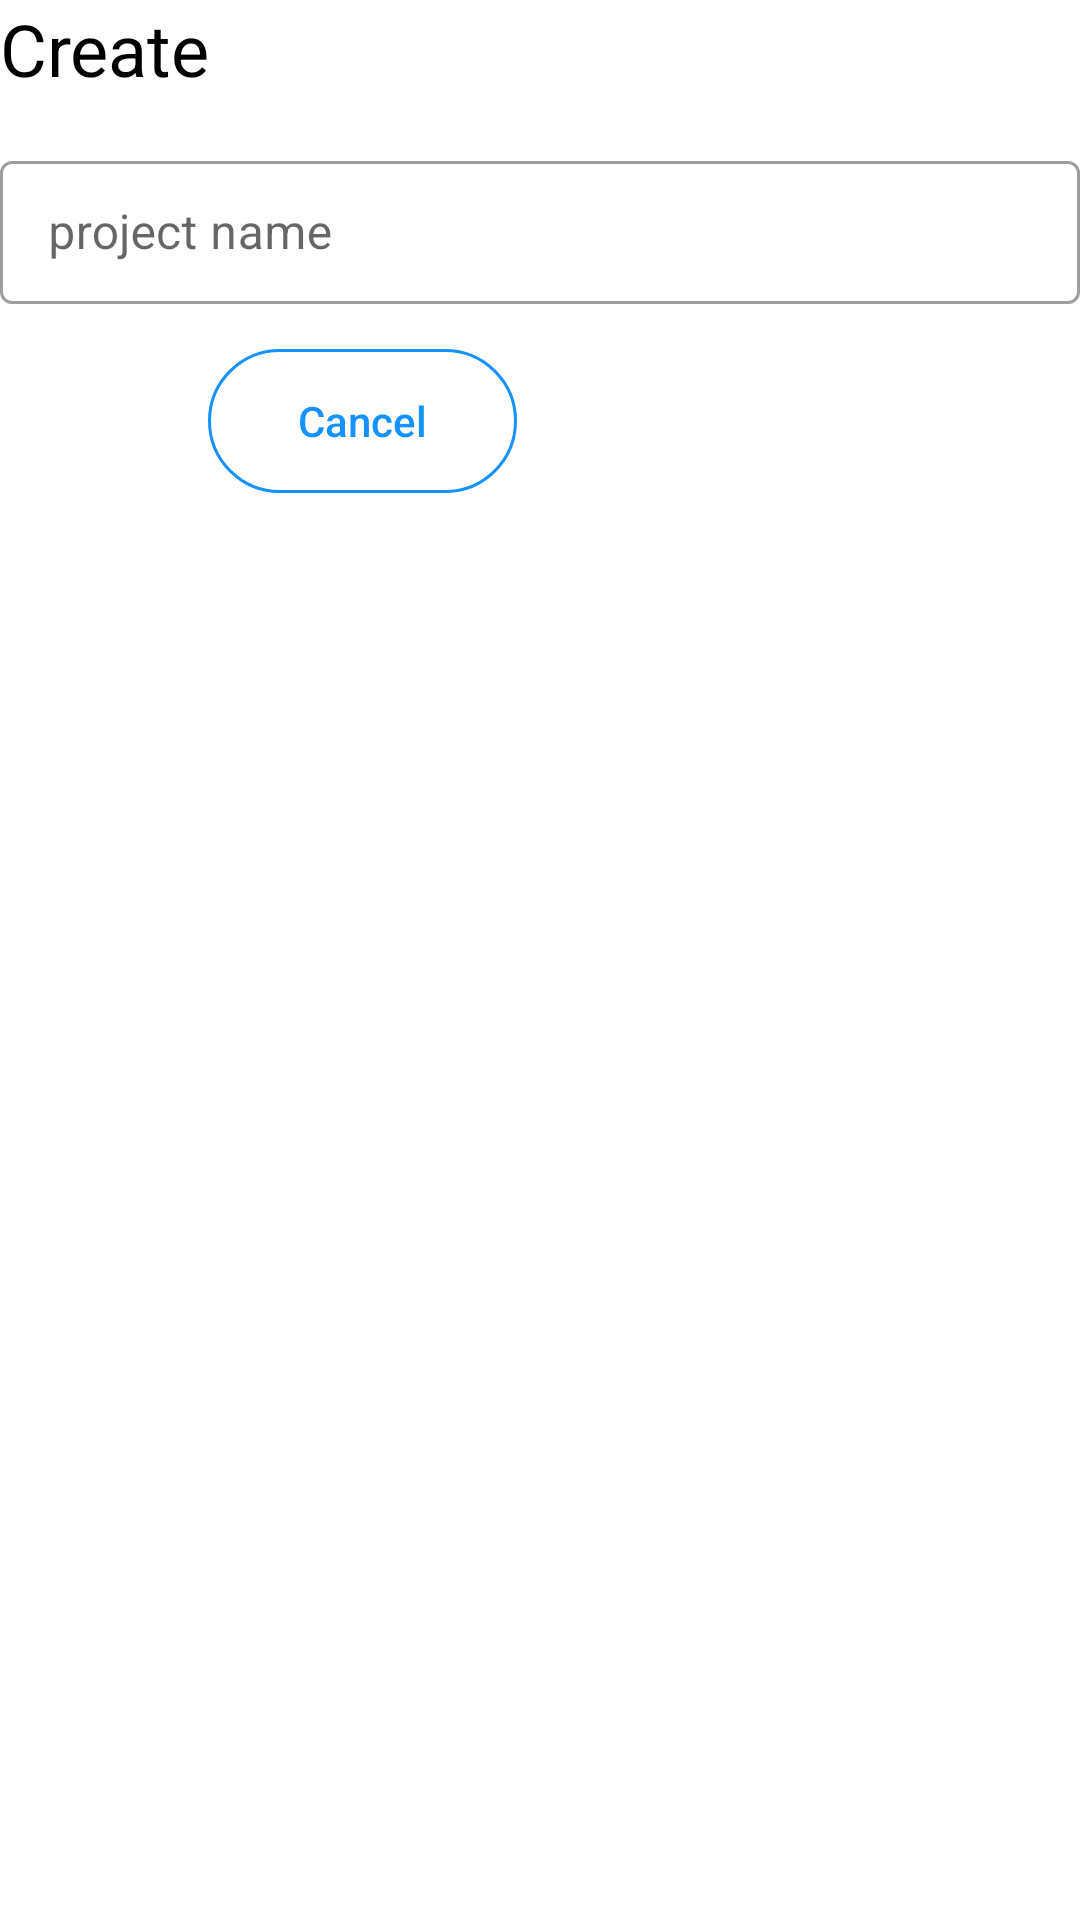

The Android layout XML behind this screen, and the referenced resources:
<!-- AndroidManifest.xml: application theme Theme.IotApp -->
<!-- res/layout/create_project_dialog.xml -->
<?xml version="1.0" encoding="utf-8"?>
<LinearLayout xmlns:android="http://schemas.android.com/apk/res/android"
    android:orientation="vertical" android:layout_width="match_parent"
    android:layout_height="wrap_content"
    android:layout_margin="16dp">

    <TextView
        android:layout_width="match_parent"
        android:layout_height="wrap_content"
        android:text="@string/create"
        android:textSize="24sp"
        android:textColor="@color/black"
        android:layout_marginBottom="16dp"/>
    <com.google.android.material.textfield.TextInputLayout
        style="@style/Widget.MaterialComponents.TextInputLayout.OutlinedBox.Dense"
        android:layout_width="match_parent"
        android:layout_height="wrap_content"
        android:hint="@string/project_name">
        <EditText
            android:layout_width="match_parent"
            android:layout_height="wrap_content"
            android:inputType="text"
            android:imeOptions="actionNext"
            android:id="@+id/project_name"/>

    </com.google.android.material.textfield.TextInputLayout>




    <LinearLayout
        android:layout_width="match_parent"
        android:gravity="center"
        android:layout_marginTop="15dp"
        android:layout_height="wrap_content">
        <androidx.appcompat.widget.AppCompatButton
            android:id="@+id/cancel"
            android:layout_width="wrap_content"
            android:layout_height="wrap_content"
            android:background="@drawable/shape_null"
            android:elevation="3dp"
            android:foreground="@drawable/ripple_effect_btn"
            android:paddingLeft="30dp"
            android:layout_marginRight="30dp"
            android:paddingRight="30dp"
            android:text="@string/cancel"
            android:textAllCaps="false"
            android:textColor="@color/blue" />

        <androidx.appcompat.widget.AppCompatButton
            android:id="@+id/go"
            android:layout_width="wrap_content"
            android:layout_height="wrap_content"
            android:background="@drawable/shape_btn"
            android:elevation="3dp"
            android:paddingLeft="30dp"
            android:paddingRight="30dp"
            android:text="@string/go"
            android:textAllCaps="false"
            android:textColor="@color/white" />

    </LinearLayout>

</LinearLayout>
<!-- resources referenced by this layout -->
<resources>
  <color name="black">#FF000000</color>
  <color name="blue">#1692FF</color>
  <color name="white">#FFFFFFFF</color>
  <!-- drawable ripple_effect_btn (drawable) -->
  <?xml version="1.0" encoding="utf-8"?>
  <ripple xmlns:android="http://schemas.android.com/apk/res/android"
      xmlns:tools="http://schemas.android.com/tools"
      android:color="@color/blue"
      tools:targetApi="lollipop">
  
      <item
          android:id="@android:id/mask"
          tools:targetApi="lollipop">
          <shape android:shape="rectangle">
              <corners android:radius="30dp" />
              <solid android:color="@android:color/white" />
          </shape>
      </item>
  
  </ripple>
  <!-- drawable shape_null (drawable) -->
  <?xml version="1.0" encoding="utf-8"?>
  <shape xmlns:android="http://schemas.android.com/apk/res/android">
      <stroke
          android:width="1dp"
          android:color="@color/blue" />
      <corners android:radius="30dp" />
  </shape>
  <string name="cancel">Cancel</string>
  <string name="create">Create</string>
  <string name="go">Go</string>
  <string name="project_name">project name</string>
  <style name="Theme.IotApp" parent="Theme.MaterialComponents.Light.NoActionBar">
  
          <item name="colorPrimary">@color/purple_500</item>
          <item name="colorPrimaryVariant">@color/gray_light</item>
          <item name="colorOnPrimary">@color/white</item>
          <item name="colorSecondary">@color/teal_200</item>
          <item name="colorSecondaryVariant">@color/teal_700</item>
          <item name="colorOnSecondary">@color/white</item>
          <item name="android:statusBarColor" tools:targetApi="l">?attr/colorPrimaryVariant</item>
          <item name="android:windowLightStatusBar" tools:ignore="NewApi">true</item>
  
          <item name="android:windowAnimationStyle">@style/CustomActivityAnimation</item>
      </style>
  <color name="purple_500">#00bcd4</color>
  <color name="gray_light">#ECECEC</color>
  <color name="teal_200">#FF03DAC5</color>
  <color name="teal_700">#FF018786</color>
  <style name="CustomActivityAnimation" parent="@android:style/Animation.Activity">
          <item name="android:activityOpenEnterAnimation">@anim/fade_in</item>
          <item name="android:activityCloseEnterAnimation">@anim/fade_in</item>
      </style>
</resources>
